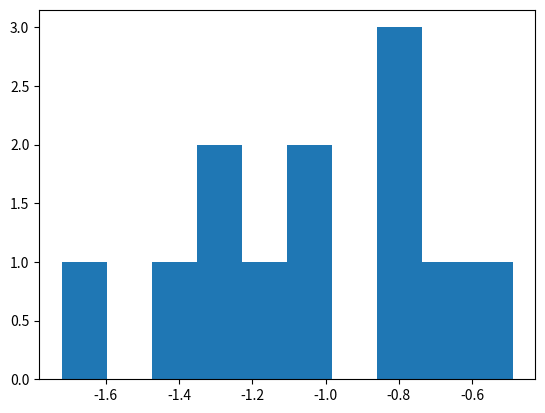
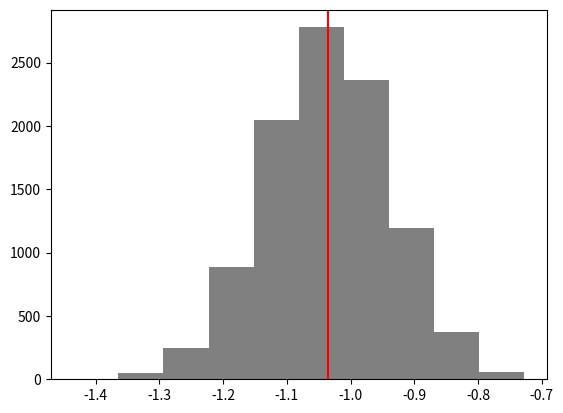

Generate these figures, in order, with matplotlib:
import random
import statistics

import matplotlib.pyplot as plt

# For real analyses, just use SciPy's bootstrap!
#   https://docs.scipy.org/doc/scipy/reference/generated/scipy.stats.bootstrap.html
# It also gives you a 95% confidence interval.


def bootstrap(sample, estimator, B):
    N = len(sample)
    estimates = []

    for _ in range(B):
        new_sample = random.choices(sample, k=N)
        estimate = estimator(new_sample)
        estimates.append(estimate)

    return estimates


one_second = [
    0.78,
    1.3,
    1.31,
    1.16,
    0.96,
    0.63,
    0.76,
    1.33,
    0.86,
    1.03,
    0.85,
    1.11,
]

two_second = [
    2.15,
    2.04,
    1.93,
    1.97,
    1.96,
    2.35,
    2.08,
    2.38,
    1.71,
    2.23,
    2.11,
    1.6,
]

diffs = [x - y for x, y in zip(one_second, two_second)]

fig, ax = plt.subplots(1, 1)
ax.hist(diffs)
fig.savefig("empirical_distribution.png")

estimator = statistics.mean
point_estimate = estimator(diffs)
print("point estimate:", point_estimate)

estimates = bootstrap(diffs, estimator, B=10000)
print("some bootstrap estimate:", estimates[:10])

fig, ax = plt.subplots(1, 1)
ax.hist(estimates, color="0.5")
ax.axvline(point_estimate, color="red")
fig.savefig("sampling_distribution.png")
